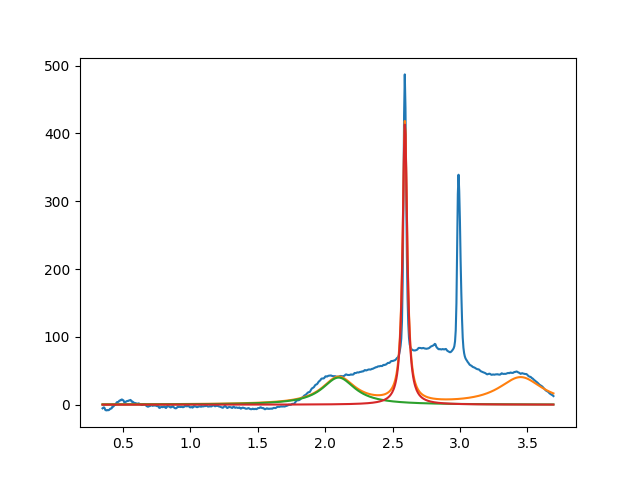

Data behind this chart, as committed beside it:
2.099999999999999645e+00, 3.999999999999999289e+01, 2.999999999999999334e-01, 1.689406008188027379e-37
2.591688062842673279e+00, 4.142636135185404100e+02, 4.051386530994754293e-02, 2.125440153526376820e-44
3.450000000000000622e+00, 3.999999999999999289e+01, 3.999999999999999667e-01, 1.090930763843549377e-36
